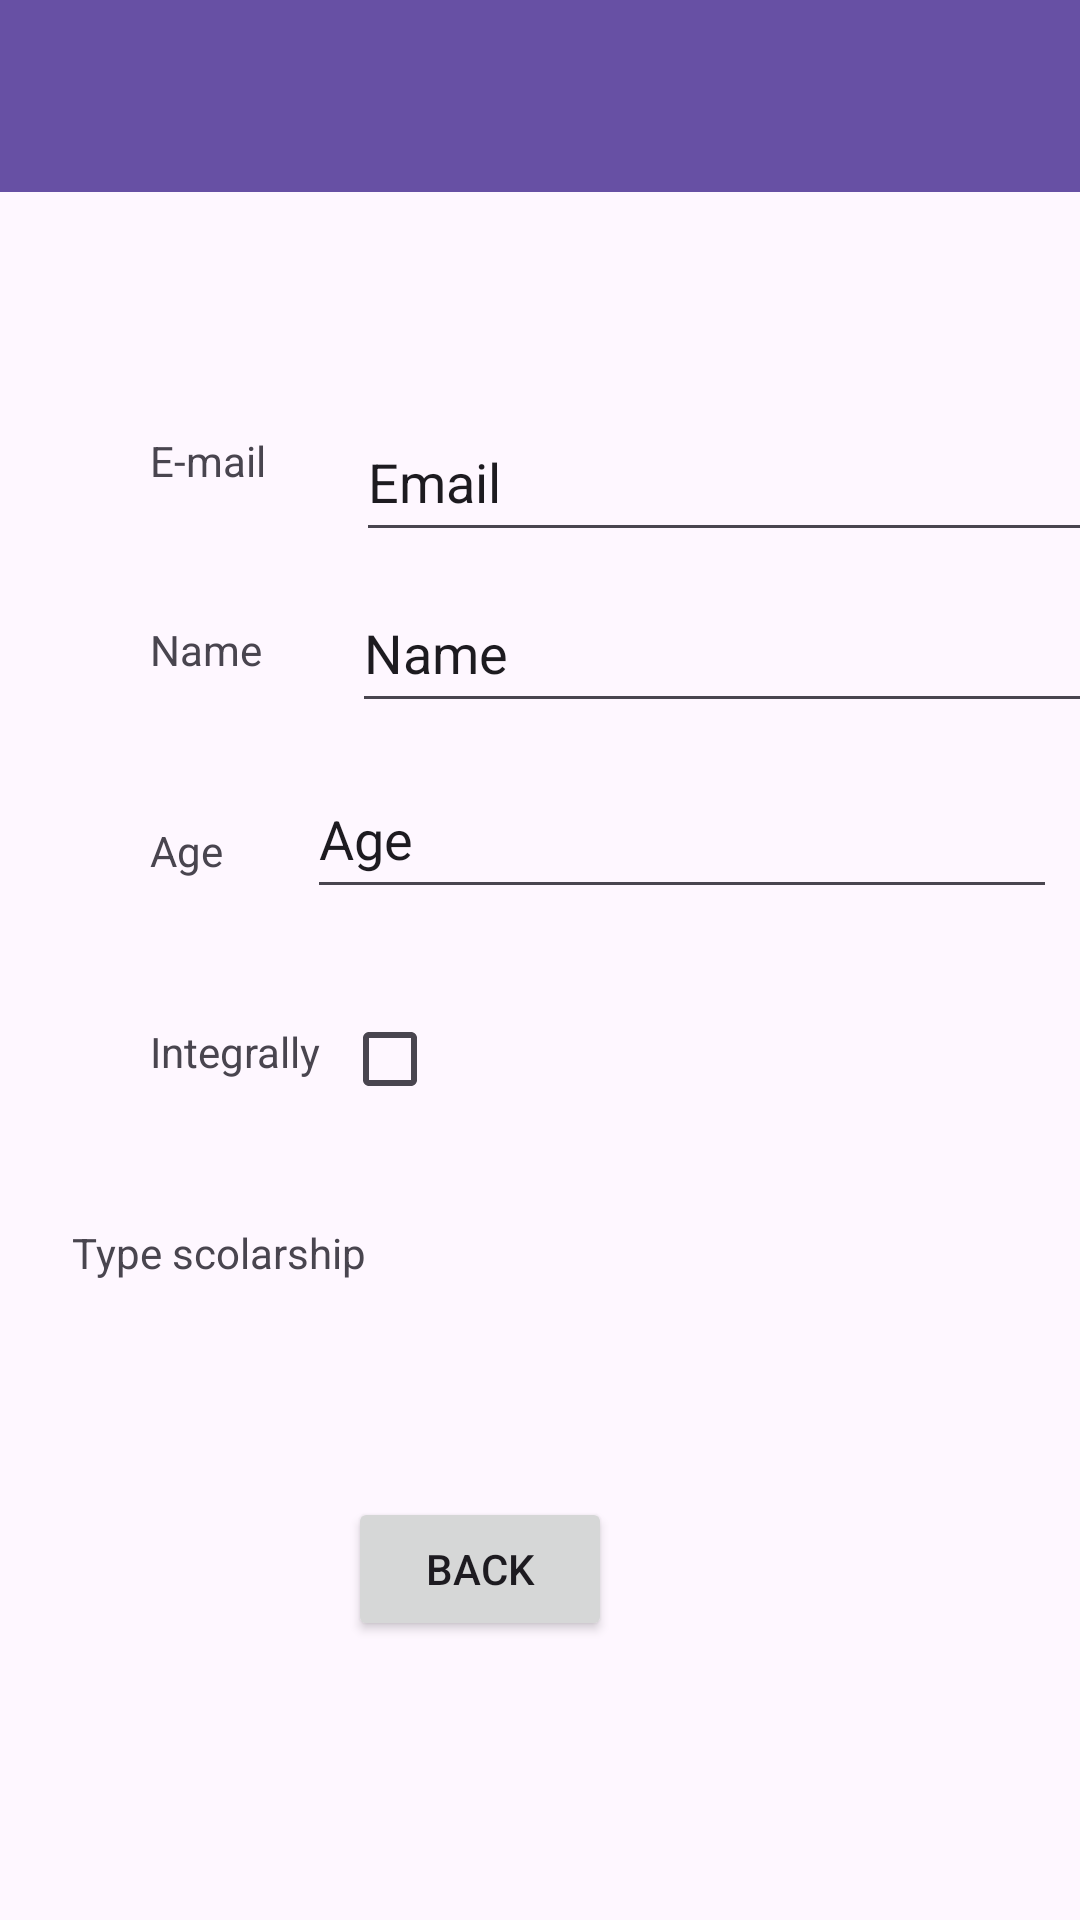

Android layout source for this screen:
<!-- AndroidManifest.xml: application theme Theme.Seminar_5 -->
<!-- res/layout/activity_profile_details.xml -->
<?xml version="1.0" encoding="utf-8"?>
<androidx.constraintlayout.widget.ConstraintLayout xmlns:android="http://schemas.android.com/apk/res/android"
    xmlns:app="http://schemas.android.com/apk/res-auto"
    xmlns:tools="http://schemas.android.com/tools"
    android:layout_width="match_parent"
    android:layout_height="match_parent"
    tools:context=".ProfileDetails">

    <androidx.appcompat.widget.Toolbar
        android:id="@+id/toolbar2"
        android:layout_width="0dp"
        android:layout_height="wrap_content"
        android:background="?attr/colorPrimary"
        android:minHeight="?attr/actionBarSize"
        android:theme="?attr/actionBarTheme"
        app:layout_constraintEnd_toEndOf="parent"
        app:layout_constraintStart_toStartOf="parent"
        app:layout_constraintTop_toTopOf="parent" />

    <TextView
        android:id="@+id/tvEmail"
        android:layout_width="wrap_content"
        android:layout_height="wrap_content"
        android:layout_marginStart="50dp"
        android:layout_marginTop="80dp"
        android:text="E-mail"
        app:layout_constraintStart_toStartOf="parent"
        app:layout_constraintTop_toBottomOf="@+id/toolbar2" />

    <TextView
        android:id="@+id/tvName"
        android:layout_width="wrap_content"
        android:layout_height="wrap_content"
        android:layout_marginStart="50dp"
        android:layout_marginTop="44dp"
        android:text="Name"
        app:layout_constraintStart_toStartOf="parent"
        app:layout_constraintTop_toBottomOf="@+id/tvEmail" />

    <TextView
        android:id="@+id/tvAge"
        android:layout_width="wrap_content"
        android:layout_height="wrap_content"
        android:layout_marginStart="50dp"
        android:layout_marginTop="48dp"
        android:text="Age"
        app:layout_constraintStart_toStartOf="parent"
        app:layout_constraintTop_toBottomOf="@+id/tvName" />

    <EditText
        android:id="@+id/editEmail"
        android:layout_width="250dp"
        android:layout_height="50dp"
        android:layout_marginStart="30dp"
        android:layout_marginTop="70dp"
        android:ems="12"
        android:inputType="text"
        android:text="Email"
        app:layout_constraintStart_toEndOf="@+id/tvEmail"
        app:layout_constraintTop_toBottomOf="@+id/toolbar2" />

    <EditText
        android:id="@+id/editName"
        android:layout_width="250dp"
        android:layout_height="50dp"
        android:layout_marginStart="30dp"
        android:layout_marginTop="7dp"
        android:ems="10"
        android:inputType="text"
        android:text="Name"
        app:layout_constraintStart_toEndOf="@+id/tvName"
        app:layout_constraintTop_toBottomOf="@+id/editEmail" />

    <EditText
        android:id="@+id/editAge"
        android:layout_width="250dp"
        android:layout_height="50dp"
        android:layout_marginStart="28dp"
        android:layout_marginTop="12dp"
        android:ems="10"
        android:inputType="text"
        android:text="Age"
        app:layout_constraintStart_toEndOf="@+id/tvAge"
        app:layout_constraintTop_toBottomOf="@+id/editName" />

    <Button
        android:id="@+id/btnBack"
        android:layout_width="wrap_content"
        android:layout_height="wrap_content"
        android:layout_marginStart="116dp"
        android:layout_marginTop="196dp"
        android:text="Back"
        app:layout_constraintStart_toStartOf="parent"
        app:layout_constraintTop_toBottomOf="@+id/editAge" />

    <TextView
        android:id="@+id/tvIntegrally"
        android:layout_width="wrap_content"
        android:layout_height="wrap_content"
        android:layout_marginStart="50dp"
        android:layout_marginTop="48dp"
        android:text="Integrally"
        app:layout_constraintStart_toStartOf="parent"
        app:layout_constraintTop_toBottomOf="@+id/tvAge" />

    <CheckBox
        android:id="@+id/checkBoxIntegrally"
        android:layout_width="wrap_content"
        android:layout_height="wrap_content"
        android:layout_marginStart="7dp"
        android:layout_marginTop="26dp"
        app:layout_constraintStart_toEndOf="@+id/tvIntegrally"
        app:layout_constraintTop_toBottomOf="@+id/editAge" />

    <TextView
        android:id="@+id/tvTypeScolarschip"
        android:layout_width="wrap_content"
        android:layout_height="wrap_content"
        android:layout_marginStart="24dp"
        android:layout_marginTop="48dp"
        android:text="Type scolarship"
        app:layout_constraintStart_toStartOf="parent"
        app:layout_constraintTop_toBottomOf="@+id/tvIntegrally" />

    <Spinner
        android:id="@+id/spinnerTypeScolarship"
        android:layout_width="269dp"
        android:layout_height="55dp"
        android:layout_marginStart="9dp"
        android:layout_marginTop="15dp"
        app:layout_constraintStart_toEndOf="@+id/tvTypeScolarschip"
        app:layout_constraintTop_toBottomOf="@+id/checkBoxIntegrally" />
</androidx.constraintlayout.widget.ConstraintLayout>
<!-- resources referenced by this layout -->
<resources>
  <style name="Theme.Seminar_5" parent="Base.Theme.Seminar_5" />
  <style name="Base.Theme.Seminar_5" parent="Theme.Material3.DayNight.NoActionBar">
          
          
      </style>
</resources>
